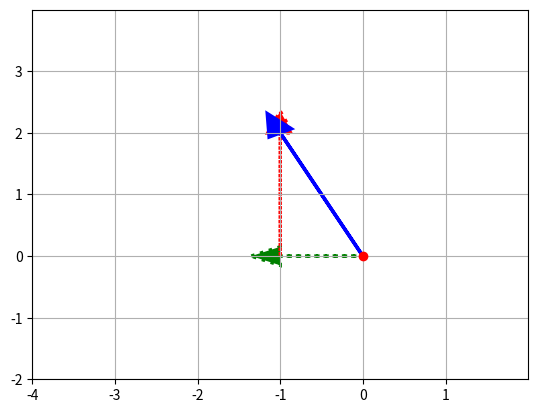

Recreate this plot in Python.
import numpy as np
import matplotlib.pyplot as plt

# Define vector v
v = np.array([-1,2])

# Define basis vector i_hat as unit vector
i_hat = np.array([1,0])

# Define basis vector j_hat as unit vector
j_hat = np.array([0,1])

# Define v_ihat - as v[0](x) multiplied by basis vector ihat
v_ihat = v[0] * i_hat

# Define v_jhat_t - as v[1](y) multiplied by basis vector jhat
v_jhat = v[1] * j_hat


# Plot that graphically shows vector v (color='b') - whose position can be
# decomposed into v_ihat and v_jhat

# Creates axes of plot referenced 'ax'
ax = plt.axes()

# Plots red dot at origin (0,0)
ax.plot(0,0,'or')


# Plots vector v_ihat as dotted green arrow starting at origin 0,0
ax.arrow(0, 0, *v_ihat, color='g', linestyle='dotted', linewidth=2.5, head_width=0.30,
         head_length=0.35)

# Plots vector v_jhat as dotted red arrow starting at origin defined by v_ihat
ax.arrow(v_ihat[0], v_ihat[1], *v_jhat, color='r', linestyle='dotted', linewidth=2.5,
         head_width=0.30, head_length=0.35)

# Plots vector v as blue arrow starting at origin 0,0
ax.arrow(0, 0, *v, color='b', linewidth=2.5, head_width=0.30, head_length=0.35)


# Sets limit for plot for x-axis
plt.xlim(-4, 2)

# Set major ticks for x-axis
major_xticks = np.arange(-4, 2)
ax.set_xticks(major_xticks)


# Sets limit for plot for y-axis
plt.ylim(-2, 4)

# Set major ticks for y-axis
major_yticks = np.arange(-2, 4)
ax.set_yticks(major_yticks)

# Creates gridlines for only major tick marks
plt.grid(visible=True, which='major')

# Displays final plot
plt.show()